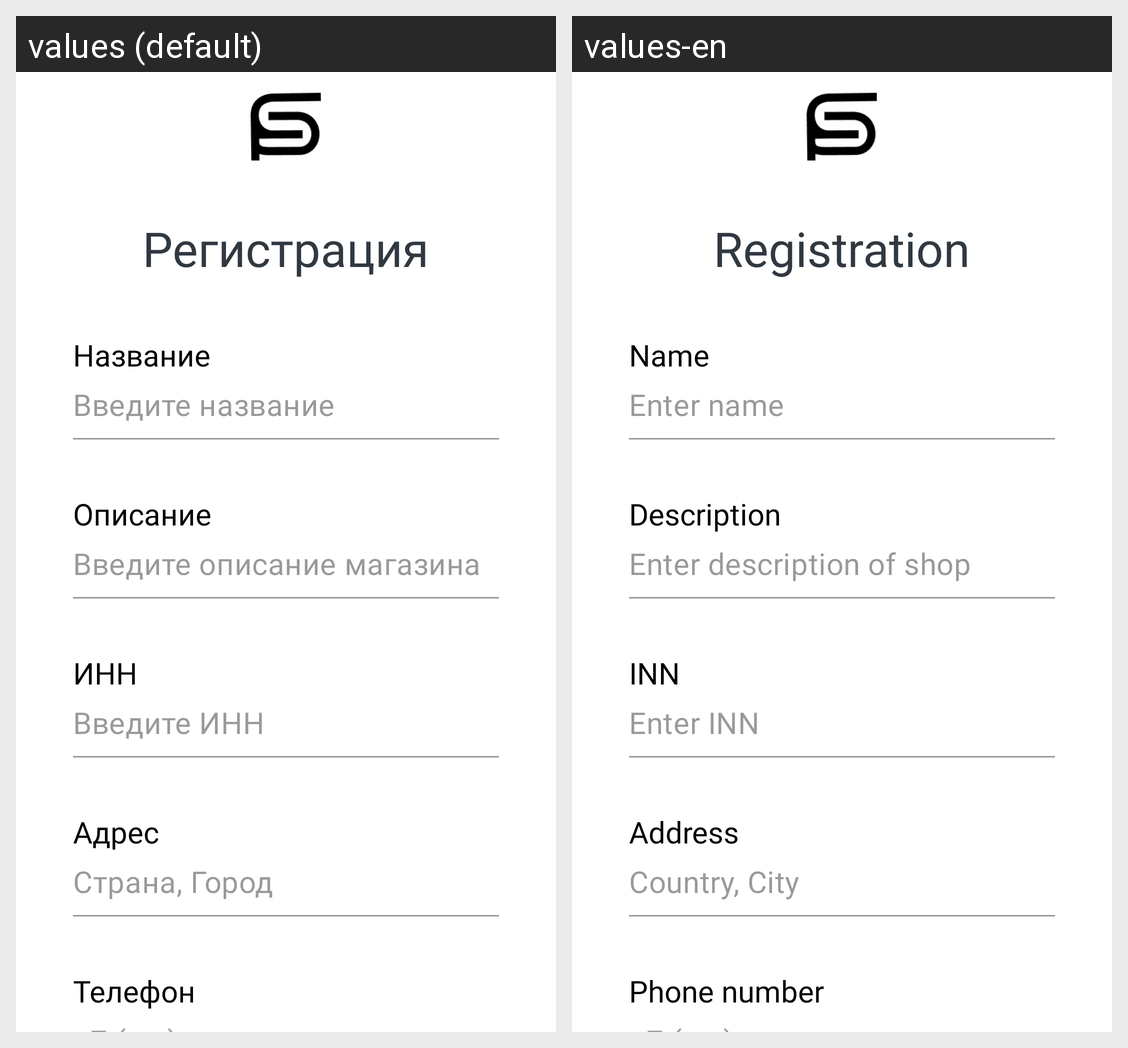

Locale-by-locale string values for the Android screen shown in this grid:
Android screen res/layout/fragment_sign_up_seller.xml rendered under 2 locales, left to right: values (default), values-en. Device: Nexus 5 (rendered at 1080×1920; each locale shown at half size, 540×960, under a caption strip naming it); theme Theme.StorePrime.
Strings drawn on this screen, with the default value and each locale's value (text and hints the layout hard-codes, and strings that could not be matched under every locale, appear in the picture but are not listed):

register
  values: Регистрация
  values-en: Registration

company_name_title
  values: Название
  values-en: Name

company_name
  values: Введите название
  values-en: Enter name

desc_title
  values: Описание
  values-en: Description

desc
  values: Введите описание магазина
  values-en: Enter description of shop

document_title
  values: ИНН
  values-en: INN

document
  values: Введите ИНН
  values-en: Enter INN

address_title
  values: Адрес
  values-en: Address

address_seller
  values: Страна, Город
  values-en: Country, City

number_title
  values: Телефон
  values-en: Phone number
